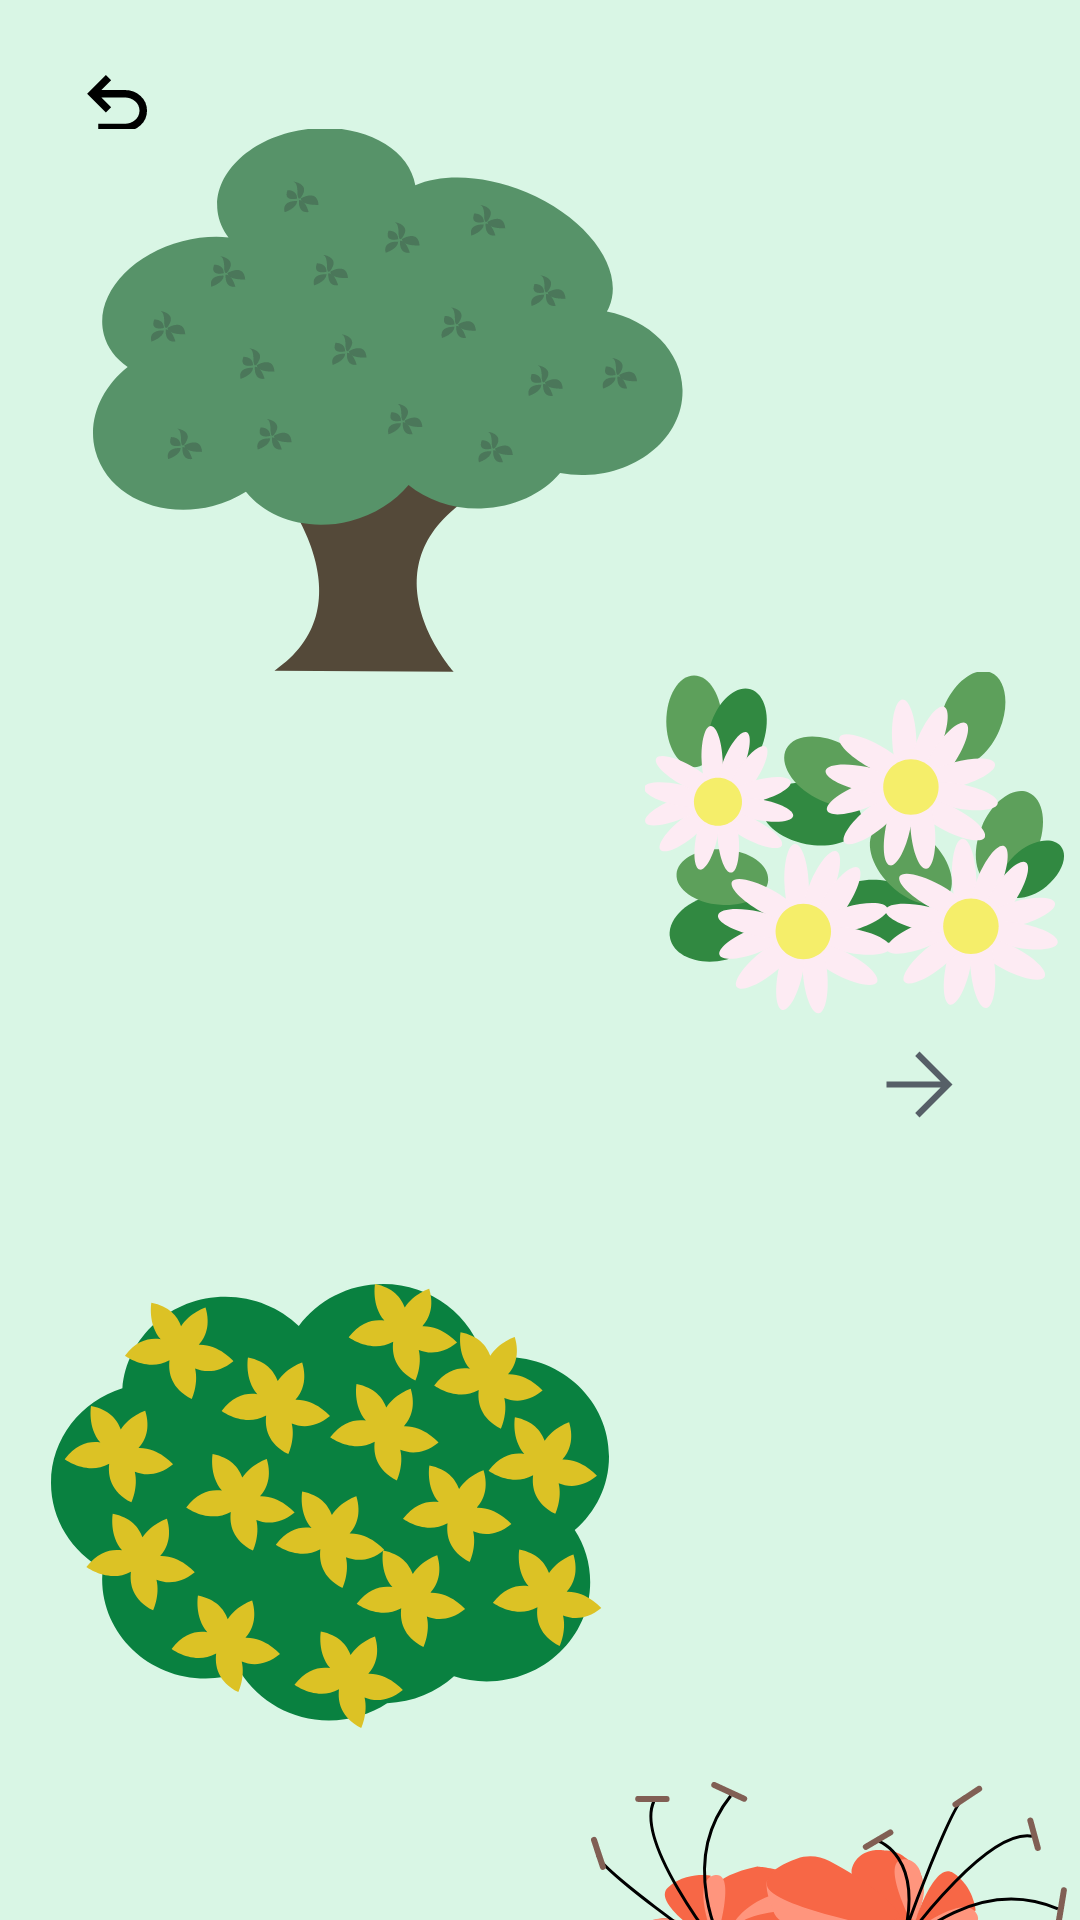

The Android layout XML behind this screen, and the referenced resources:
<!-- AndroidManifest.xml: application theme Theme.AppCompat.NoActionBar -->
<!-- res/layout/activity_plant_study.xml -->
<?xml version="1.0" encoding="utf-8"?>
<androidx.constraintlayout.widget.ConstraintLayout xmlns:android="http://schemas.android.com/apk/res/android"
    xmlns:app="http://schemas.android.com/apk/res-auto"
    xmlns:tools="http://schemas.android.com/tools"
    android:layout_width="match_parent"
    android:layout_height="match_parent"
    android:background="#D9F6E5"
    tools:context=".StudyActivity.PlantStudyActivity"
    >

    <ImageButton
        android:id="@+id/backButtonPlantStudyActivity"
        android:layout_width="30dp"
        android:layout_height="30dp"
        android:layout_marginStart="24dp"
        android:layout_marginTop="20dp"
        android:background="@drawable/ic_undo"
        android:backgroundTint="@color/black"
        app:layout_constraintStart_toStartOf="parent"
        app:layout_constraintTop_toTopOf="parent" />

    <ImageButton
        android:id="@+id/buttonPlant1"
        android:layout_width="196.51dp"
        android:layout_height="181.25dp"
        android:layout_marginTop="43dp"
        android:layout_marginStart="31dp"
        android:background="#D9F6E5"
        android:src="@drawable/ic_plant"
        app:layout_constraintStart_toStartOf="parent"
        app:layout_constraintTop_toTopOf="parent" />

    <ImageButton
        android:id="@+id/buttonPlant2"
        android:layout_width="140.01dp"
        android:layout_height="114.14dp"
        android:layout_marginStart="215dp"
        android:layout_marginTop="224dp"
        android:background="#D9F6E5"
        android:src="@drawable/ic_plant_2"
        app:layout_constraintStart_toStartOf="parent"
        app:layout_constraintTop_toTopOf="parent" />

    <ImageButton
        android:id="@+id/buttonPlant3"
        android:layout_width="186dp"
        android:layout_height="148dp"
        android:layout_marginTop="428dp"
        android:layout_marginStart="17dp"
        android:background="#D9F6E5"
        android:src="@drawable/ic_plant_3"
        app:layout_constraintStart_toStartOf="parent"
        app:layout_constraintTop_toTopOf="parent" />

    <ImageButton
        android:id="@+id/buttonPlant4"
        android:layout_width="158.64dp"
        android:layout_height="96.55dp"
        android:layout_marginStart="197dp"
        android:layout_marginTop="594dp"
        android:background="#D9F6E5"
        android:src="@drawable/ic_plant_4"
        app:layout_constraintStart_toStartOf="parent"
        app:layout_constraintTop_toTopOf="parent" />


    <ImageButton
        android:id="@+id/slideBtnRight"
        android:layout_width="33dp"
        android:layout_height="33dp"
        android:layout_marginStart="290dp"
        android:layout_marginTop="345dp"
        android:src="@drawable/ic_slidebutton2"
        android:background="#D9F6E5"
        app:layout_constraintStart_toStartOf="parent"
        app:layout_constraintTop_toTopOf="parent"/>

</androidx.constraintlayout.widget.ConstraintLayout>
<!-- resources referenced by this layout -->
<resources>
  <!-- drawable ic_plant: vector/xml drawable (drawable, 14450 chars, omitted) -->
  <!-- drawable ic_plant_2: vector/xml drawable (drawable, 14991 chars, omitted) -->
  <!-- drawable ic_plant_3: vector/xml drawable (drawable, 7754 chars, omitted) -->
  <!-- drawable ic_plant_4: vector/xml drawable (drawable, 8758 chars, omitted) -->
  <!-- drawable ic_slidebutton2 (drawable) -->
  <vector xmlns:android="http://schemas.android.com/apk/res/android"
      android:width="23dp"
      android:height="23dp"
      android:viewportWidth="23"
      android:viewportHeight="23">
    <path
        android:pathData="M11.5,22.5L10.056,21.022L18.547,12.531L0.5,12.531L0.5,10.469L18.547,10.469L10.056,1.978L11.5,0.5L22.5,11.5L11.5,22.5Z"
        android:fillColor="#565F67"/>
  </vector>
  <!-- drawable ic_undo (drawable) -->
  <vector xmlns:android="http://schemas.android.com/apk/res/android"
      android:width="24dp"
      android:height="24dp"
      android:viewportWidth="24"
      android:viewportHeight="24">
    <group>
      <clip-path
          android:pathData="M0,0h24v24h-24z"/>
      <path
          android:pathData="M14.1,19H7V17H14.1C15.15,17 16.062,16.667 16.837,16C17.612,15.333 18,14.5 18,13.5C18,12.5 17.612,11.667 16.837,11C16.062,10.333 15.15,10 14.1,10H7.8L10.4,12.6L9,14L4,9L9,4L10.4,5.4L7.8,8H14.1C15.717,8 17.104,8.525 18.263,9.575C19.421,10.625 20,11.933 20,13.5C20,15.067 19.421,16.375 18.263,17.425C17.104,18.475 15.717,19 14.1,19Z"
          android:fillColor="#1C1B1F"/>
    </group>
  </vector>
  <!-- not gathered from this repository: default colours our renderer supplied (Android Studio template values) -->
  <color name="black">#FF000000</color>
</resources>
